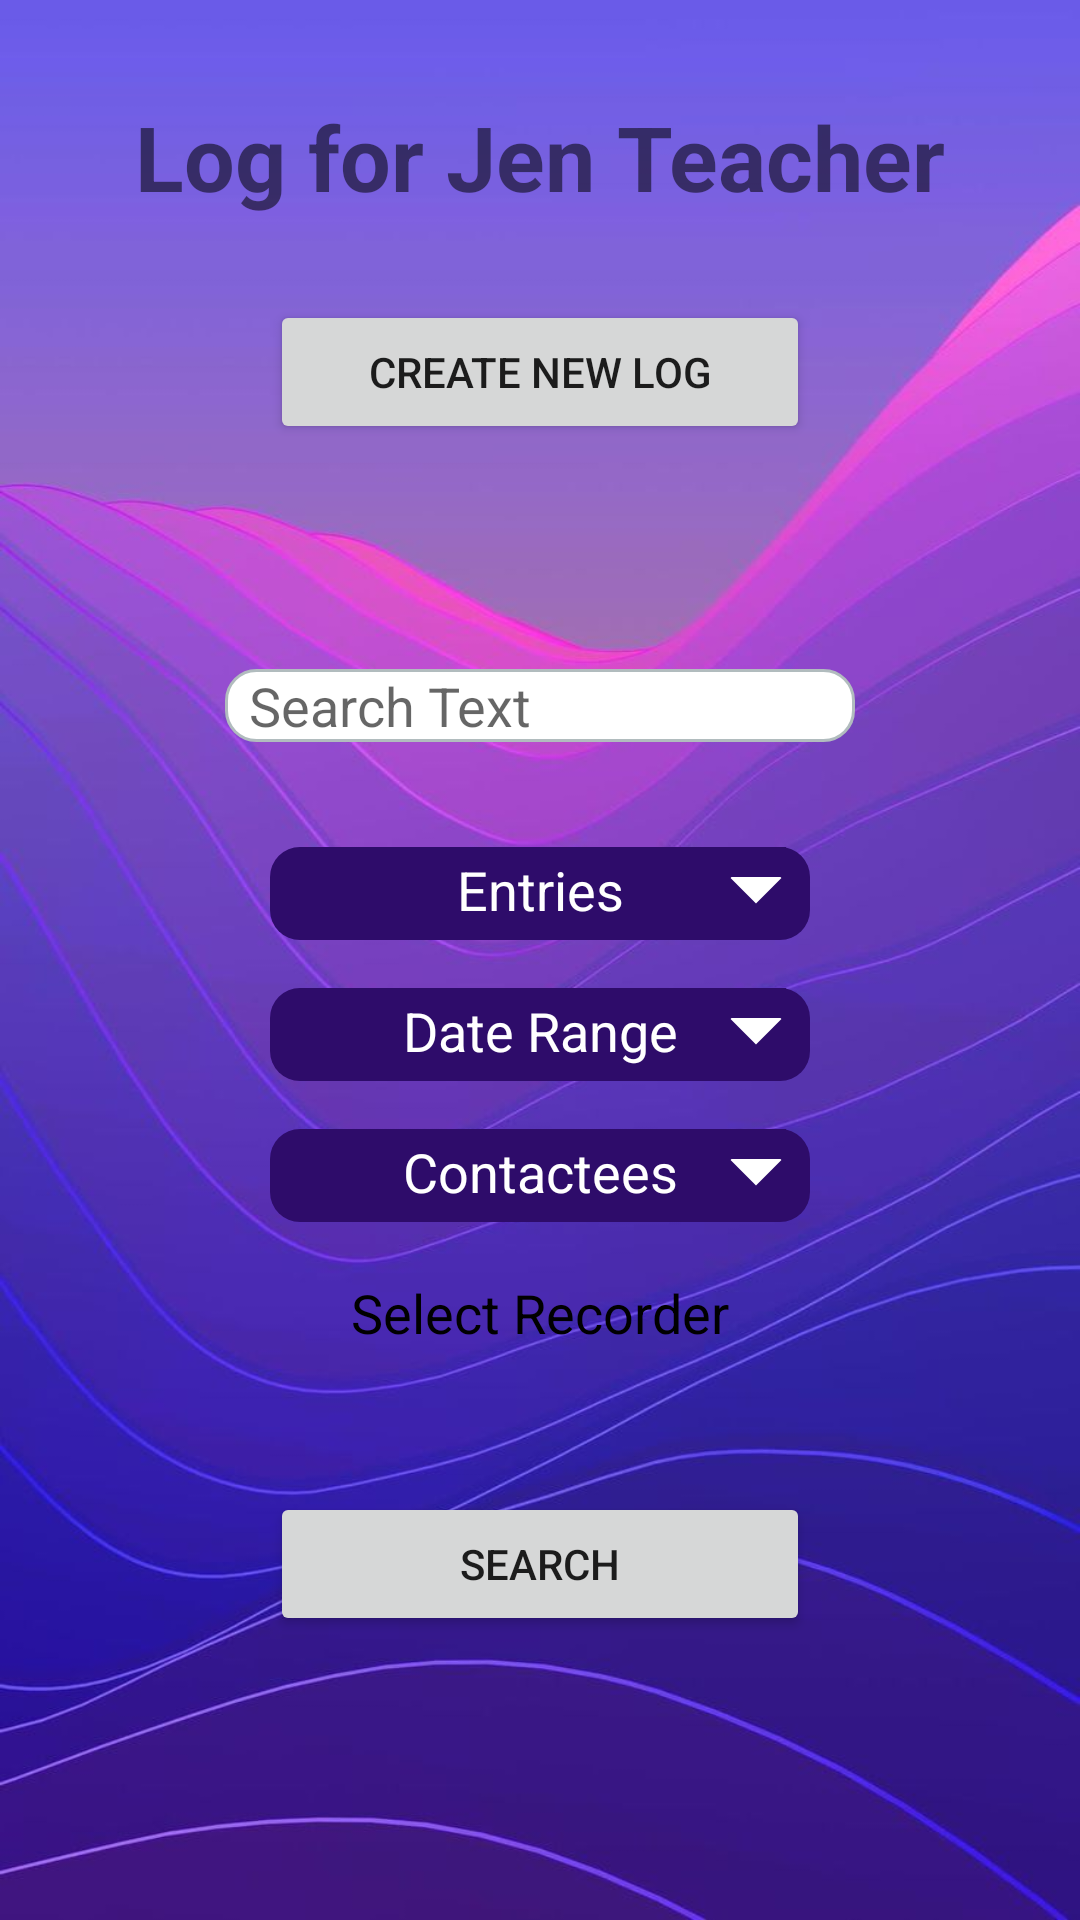

Reconstruct the res/layout file that produces this screen, plus the resources it refers to.
<!-- AndroidManifest.xml: application theme Theme.NavDrawerPractice -->
<!-- res/layout/fragment_log_entry.xml -->
<?xml version="1.0" encoding="utf-8"?>
<androidx.constraintlayout.widget.ConstraintLayout xmlns:android="http://schemas.android.com/apk/res/android"
    xmlns:app="http://schemas.android.com/apk/res-auto"
    xmlns:tools="http://schemas.android.com/tools"
    android:layout_width="match_parent"
    android:layout_height="match_parent"
    android:background="@drawable/bgnd_abstract_2"
    tools:context=".ui.log.LogEntryFragment">

    <TextView
        android:id="@+id/log_title"
        android:layout_width="wrap_content"
        android:layout_height="wrap_content"
        android:layout_marginStart="16dp"
        android:layout_marginTop="32dp"
        android:layout_marginEnd="16dp"
        android:alpha="1"
        android:textStyle="bold"
        android:textSize="30sp"
        android:text="Log for Jen Teacher"
        app:layout_constraintEnd_toEndOf="parent"
        app:layout_constraintStart_toStartOf="parent"
        app:layout_constraintTop_toTopOf="parent" />

    <Button
        android:id="@+id/btn_create_log"
        android:layout_width="0dp"
        android:layout_height="wrap_content"
        android:layout_marginStart="16dp"
        android:layout_marginTop="100dp"
        android:layout_marginEnd="16dp"
        android:text="Create New Log"
        app:cornerRadius="@dimen/nav_header_height"
        app:layout_constraintEnd_toEndOf="parent"
        app:layout_constraintStart_toStartOf="parent"
        app:layout_constraintTop_toTopOf="parent"
        app:layout_constraintWidth_percent=".5" />

    <EditText
        android:id="@+id/search_text"
        android:layout_width="wrap_content"
        android:layout_height="wrap_content"
        android:background="@drawable/bgnd_rounded_corner_one"
        android:ems="10"
        android:layout_marginTop="75dp"
        android:inputType="textPersonName"
        android:hint="Search Text"
        app:layout_constraintEnd_toEndOf="parent"
        app:layout_constraintStart_toStartOf="parent"
        app:layout_constraintTop_toBottomOf="@+id/btn_create_log" />

    <Spinner
        android:id="@+id/spinner_entries"
        android:layout_width="0dp"
        android:layout_height="wrap_content"
        android:background="@drawable/bg_spinner_white_on_dark_purple"
        android:paddingBottom="13dp"
        android:textColor="@color/white"
        android:layout_marginTop="35dp"
        app:layout_constraintEnd_toEndOf="parent"
        app:layout_constraintStart_toStartOf="parent"
        app:layout_constraintTop_toBottomOf="@+id/search_text"
        app:layout_constraintWidth_percent=".5" />

    <TextView
        android:id="@+id/placeholder_entries"
        android:layout_width="wrap_content"
        android:layout_height="wrap_content"
        android:textColor="@color/white"
        android:layout_marginTop="37dp"
        android:text="Entries"
        android:textSize="18sp"
        app:layout_constraintEnd_toEndOf="parent"
        app:layout_constraintStart_toStartOf="parent"
        app:layout_constraintTop_toBottomOf="@+id/search_text"
        />

    <Spinner
        android:id="@+id/spinner_log_date"
        android:layout_width="0dp"
        android:layout_height="wrap_content"
        android:background="@drawable/bg_spinner_white_on_dark_purple"
        android:paddingBottom="13dp"
        android:textColor="@color/white"
        android:layout_marginTop="16dp"
        app:layout_constraintEnd_toEndOf="parent"
        app:layout_constraintStart_toStartOf="parent"
        app:layout_constraintTop_toBottomOf="@+id/spinner_entries"
        app:layout_constraintWidth_percent=".5" />

    <TextView
        android:id="@+id/placeholder_log_date"
        android:layout_width="wrap_content"
        android:layout_height="wrap_content"
        android:textColor="@color/white"
        android:layout_marginTop="18dp"
        android:text="Date Range"
        android:textSize="18sp"
        app:layout_constraintEnd_toEndOf="parent"
        app:layout_constraintStart_toStartOf="parent"
        app:layout_constraintTop_toBottomOf="@+id/spinner_entries"
        />

    <Spinner
        android:id="@+id/spinner_contactees"
        android:layout_width="0dp"
        android:layout_height="wrap_content"
        android:background="@drawable/bg_spinner_white_on_dark_purple"
        android:paddingBottom="13dp"
        android:textColor="@color/white"
        android:layout_marginTop="16dp"
        app:layout_constraintEnd_toEndOf="parent"
        app:layout_constraintStart_toStartOf="parent"
        app:layout_constraintTop_toBottomOf="@+id/spinner_log_date"
        app:layout_constraintWidth_percent=".5" />

    <TextView
        android:id="@+id/placeholder_contactees"
        android:layout_width="wrap_content"
        android:layout_height="wrap_content"
        android:textColor="@color/white"
        android:layout_marginTop="18dp"
        android:text="Contactees"
        android:textSize="18sp"
        app:layout_constraintEnd_toEndOf="parent"
        app:layout_constraintStart_toStartOf="parent"
        app:layout_constraintTop_toBottomOf="@+id/spinner_log_date"
        />

    <Spinner
        android:id="@+id/spinner_recorder"
        android:layout_width="0dp"
        android:layout_height="wrap_content"
        android:background="@drawable/bg_spinner_black_on_white"
        android:paddingBottom="13dp"
        android:textColor="@color/white"
        android:layout_marginTop="16dp"
        app:layout_constraintEnd_toEndOf="parent"
        app:layout_constraintStart_toStartOf="parent"
        app:layout_constraintTop_toBottomOf="@+id/spinner_contactees"
        app:layout_constraintWidth_percent=".5" />

    <TextView
        android:id="@+id/placeholder_recorder"
        android:layout_width="wrap_content"
        android:layout_height="wrap_content"
        android:textColor="@color/black"
        android:layout_marginTop="18dp"
        android:text="Select Recorder"
        android:textSize="18sp"
        app:layout_constraintEnd_toEndOf="parent"
        app:layout_constraintStart_toStartOf="parent"
        app:layout_constraintTop_toBottomOf="@+id/spinner_contactees"
        />

    <Button
        android:id="@+id/btn_search_logs"
        android:layout_width="0dp"
        android:layout_height="wrap_content"
        android:layout_marginStart="16dp"
        android:layout_marginTop="90dp"
        android:layout_marginEnd="16dp"
        android:text="Search"
        app:cornerRadius="@dimen/nav_header_height"
        app:layout_constraintEnd_toEndOf="parent"
        app:layout_constraintStart_toStartOf="parent"
        app:layout_constraintTop_toBottomOf="@+id/spinner_contactees"
        app:layout_constraintWidth_percent=".5" />



</androidx.constraintlayout.widget.ConstraintLayout>
<!-- resources referenced by this layout -->
<resources>
  <!-- drawable bg_spinner_white_on_dark_purple (drawable) -->
  <?xml version="1.0" encoding="utf-8"?>
  <layer-list xmlns:android="http://schemas.android.com/apk/res/android">
      <item>
          <shape android:shape="rectangle">
              <solid android:color="#2E0C6A"/>
              <corners android:radius="10dp" />
          </shape>
      </item>
      <item android:gravity="center_vertical|right" android:right="8dp">
          <layer-list>
              <item android:width="12dp" android:height="12dp"  android:gravity="center" android:bottom="10dp">
                  <rotate
                      android:fromDegrees="45"
                      android:toDegrees="45">
                      <shape android:shape="rectangle">
                          <solid android:color="@color/white" />
                          <stroke android:color="@color/white" android:width="1dp"/>
                      </shape>
                  </rotate>
              </item>
              <item android:width="20dp" android:height="10dp" android:bottom="21dp" android:gravity="center">
                  <shape android:shape="rectangle">
                      <solid android:color="#2E0C6A"/>
                  </shape>
              </item>
          </layer-list>
      </item>
  </layer-list>
  <!-- drawable bgnd_abstract_2: jpeg bitmap (drawable, 48918 bytes) -->
  <!-- drawable bgnd_rounded_corner_one (drawable) -->
  <?xml version="1.0" encoding="UTF-8"?>
  <shape xmlns:android="http://schemas.android.com/apk/res/android">
      <solid android:color="#FFFFFF"/>
      <stroke android:width="1dp" android:color="#B1BCBE" />
      <corners android:radius="10dp"/>
      <padding android:left="8dp" android:top="0dp" android:right="0dp" android:bottom="0dp" />
  </shape>
  <style name="Theme.NavDrawerPractice" parent="Theme.MaterialComponents.DayNight.DarkActionBar">
          
          <item name="colorPrimary">@color/purple_500</item>
          <item name="colorPrimaryVariant">@color/purple_700</item>
          <item name="colorOnPrimary">@color/white</item>
          
          <item name="colorSecondary">@color/teal_200</item>
          <item name="colorSecondaryVariant">@color/teal_700</item>
          <item name="colorOnSecondary">@color/black</item>
          
          <item name="android:statusBarColor" tools:targetApi="l">?attr/colorPrimaryVariant</item>
          
      </style>
  <!-- not gathered from this repository: default colours our renderer supplied (Android Studio template values) -->
  <color name="purple_500">#FF6200EE</color>
  <color name="purple_700">#FF3700B3</color>
  <color name="teal_200">#FF03DAC5</color>
  <color name="teal_700">#FF018786</color>
  <color name="black">#FF000000</color>
  <color name="white">#FFFFFFFF</color>
</resources>
